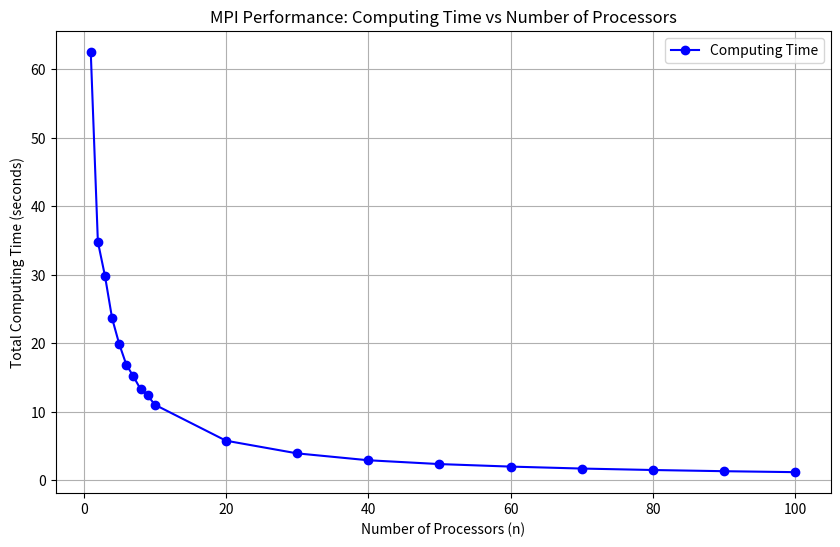

Source code (Python):
import matplotlib.pyplot as plt
import numpy as np

cores = np.array([1, 2, 3,4, 5, 6,7,8,9, 10, 20, 30,40, 50, 60, 70, 80, 90, 100])
times = np.array([  62.5103 #1
                      , 34.8349 #2
                      , 29.8332 #3
                      , 23.662  #4
                      , 19.9077 #5
                      , 16.8869 #6
                      , 15.1763 #7
                      , 13.3107 #8
                      , 12.4016 #9
                      , 11.0534 #10
                      , 5.80053 #20
                      , 3.94962 #30
                      , 2.94457 #40
                      , 2.38665  #50
                      , 2.01865  #60
                      , 1.73365  #70
                      , 1.52102  #80
                      , 1.34715  #90
                      , 1.2074   #100
                      ])

plt.figure(figsize=(10, 6))

plt.plot(cores, times, marker='o', linestyle='-', color='b', label="Computing Time")

plt.xlabel('Number of Processors (n)')
plt.ylabel('Total Computing Time (seconds)')
plt.title('MPI Performance: Computing Time vs Number of Processors')

plt.grid(True)
plt.legend()

plt.savefig("plot.png")


